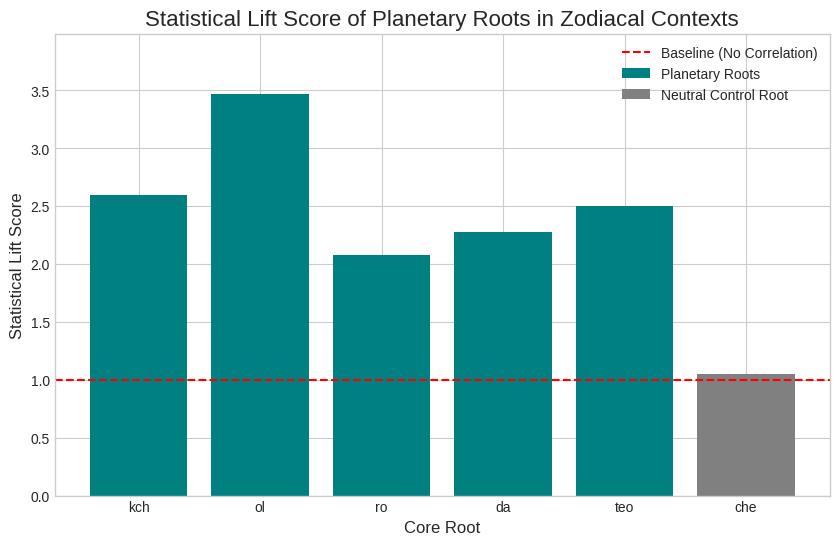

Here is the Python script that generated this plot:
import matplotlib.pyplot as plt
import os

# --- Data from Appendix A of the paper ---
# Planetary roots and their calculated lift scores
planetary_roots = {
    'kch': 2.60,
    'ol': 3.47,
    'ro': 2.08,
    'da': 2.28,
    'teo': 2.50
}
# Control root and its lift score
control_root = {'che': 1.05}

def generate_lift_score_chart():
    """
    Generates and saves a publication-quality bar chart of the Statistical Lift Scores.
    """
    print("--- Generating Statistical Lift Score Chart ---")

    # Prepare data for plotting
    all_labels = list(planetary_roots.keys()) + list(control_root.keys())
    planetary_labels = list(planetary_roots.keys())
    planetary_scores = list(planetary_roots.values())
    control_label = list(control_root.keys())[0]
    control_score = list(control_root.values())[0]

    plt.style.use('seaborn-v0_8-whitegrid')
    fig, ax = plt.subplots(figsize=(10, 6))

    # Plot the main planetary roots
    ax.bar(planetary_labels, planetary_scores, color='#008080', label='Planetary Roots')
    # Plot the control root in a different color to distinguish it
    ax.bar(control_label, control_score, color='grey', label='Neutral Control Root')

    # Add a horizontal line at y=1.0 to represent the baseline
    # Anything above this line has a positive correlation.
    ax.axhline(y=1.0, color='r', linestyle='--', linewidth=1.5, label='Baseline (No Correlation)')

    # Add titles and labels for clarity
    ax.set_title('Statistical Lift Score of Planetary Roots in Zodiacal Contexts', fontsize=16)
    ax.set_xlabel('Core Root', fontsize=12)
    ax.set_ylabel('Statistical Lift Score', fontsize=12)
    ax.tick_params(axis='x', rotation=0)
    ax.set_ylim(bottom=0, top=max(planetary_scores) * 1.15) # Set y-axis limit

    # Add the legend to explain the colors and the baseline
    ax.legend()

    # Create the 'charts' directory if it doesn't exist
    output_dir = 'charts'
    os.makedirs(output_dir, exist_ok=True)
    
    output_filename = os.path.join(output_dir, "lift_score_chart.png")
    
    # Save the figure in high resolution
    plt.savefig(output_filename, dpi=300, bbox_inches='tight')
    
    print(f"✅ Chart successfully saved to '{output_filename}'")

if __name__ == "__main__":
    generate_lift_score_chart()